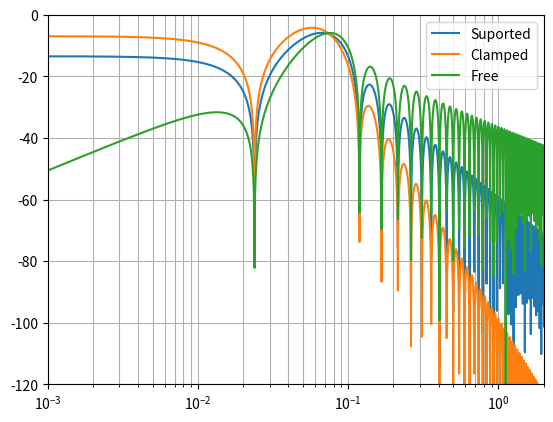

Reproduce this figure in Python.
# %%
import numpy as np
import scipy
import matplotlib.pyplot as plt
from scipy.special import j1
#%%################# MALHA QUAD4 RETANGULO ##################################
lx = 0.47 # Comprimento
ly = 0.37 # Altura
h = 0.00159
E = 210e9
rho = 7850
nu = 0.3
alpha_x = 0.11
alpha_y = 0.70
rho_air = 1.18
v_air = 1.48e-5
d_ = 0.024
eta = 0.005
U0 = 44.7
Re_d = 8 * U0*d_/v_air
tau_w = 0.0225 * rho_air * U0**2/Re_d
D = E * h**3/(12*(1-nu**2))
c0 = 343
#%%

f = np.linspace(10,2000,1000)
f = 2000
w = 2*np.pi*f
Uc = U0 * (0.59+0.30*np.exp(-0.89*w*d_/U0))
phi_pp = (tau_w**2 * d_/U0) * (5.1/(1+0.44*(w*d_/U0)**(7/3)))
ka = w/c0
kc = w/Uc
kb = w**0.5*(rho*h/D)**0.25
k = np.logspace(-3,3,10000)
m = 3
a = lx
km = m*np.pi/a
Smka2_C = 4/(1-(km*a)**-1) * ((km*a)**2/((km*a)**2 + (k*a)**2))**2 * ((np.sin((km-k)*a/2))/((km-k)*a) + (np.sin((km+k)*a/2))/((km+k)*a))**2
Smka2_S = 2*(km*a)**2*(1-(-1)**m*np.cos(k*a))/((k*a)**2 - (km*a)**2)**2
Smka2_F = 2*(k*a)**2 * (1-(-1)**m*np.cos(k*a))/((k*a)**2 - (km*a)**2)**2
Gk = 1/k*2*alpha_x**3/(np.pi**2*alpha_y**3)*phi_pp
Hup = -1j*w/(D*(k**4-kb**4*(1+1j*eta)))
plt.semilogx(k*U0/w, 10*np.log10(Smka2_S))
plt.semilogx(k*U0/w, 10*np.log10(Smka2_C))
plt.semilogx(k*U0/w, 10*np.log10(Smka2_F))
plt.xlim(0.001,2)
#plt.semilogx(k*Uc/w, 10*np.log10(Hup))
plt.grid(True, "both")
plt.legend(['Suported', 'Clamped', 'Free'])
plt.ylim([-120,0])








# %%
